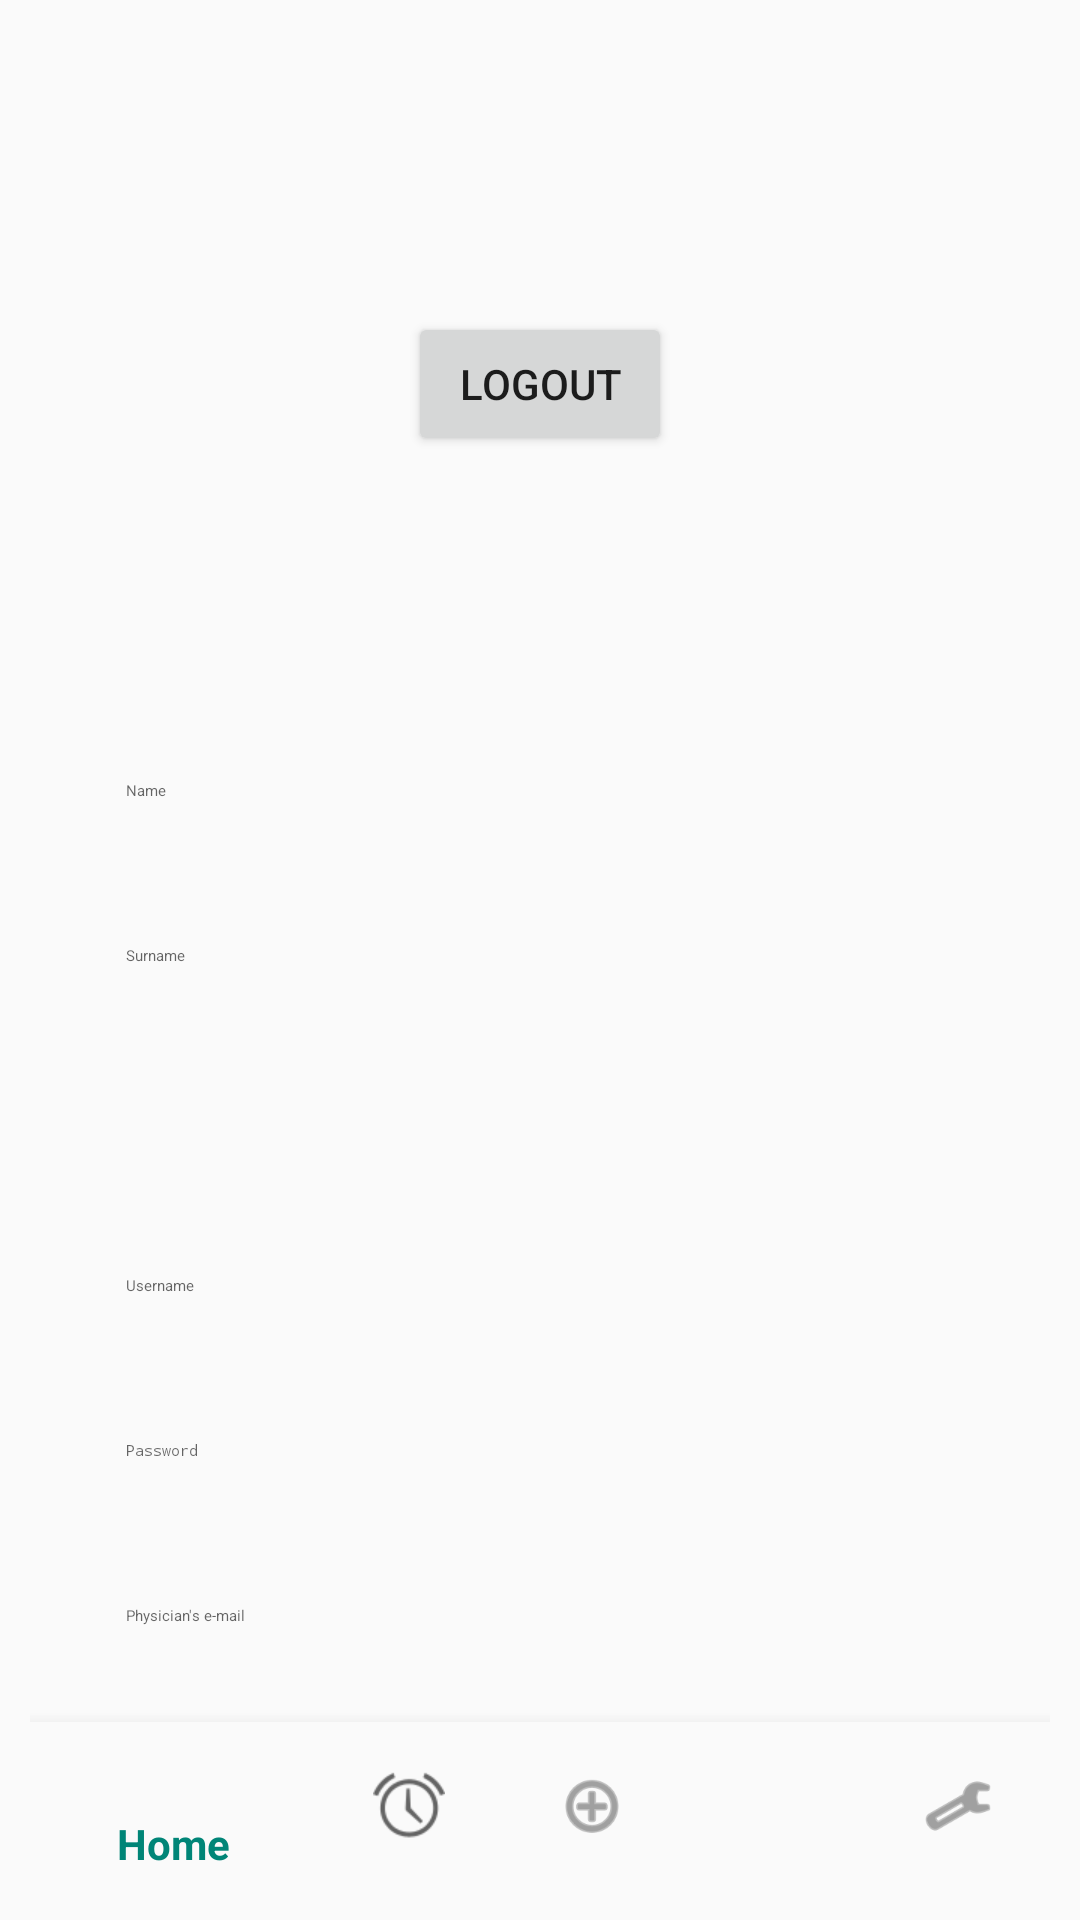

Android layout source for this screen:
<!-- AndroidManifest.xml: application theme AppTheme -->
<!-- res/layout/activity_profile.xml -->
<?xml version="1.0" encoding="utf-8"?>
<android.support.constraint.ConstraintLayout xmlns:android="http://schemas.android.com/apk/res/android"
    xmlns:app="http://schemas.android.com/apk/res-auto"
    xmlns:tools="http://schemas.android.com/tools"
    android:layout_width="match_parent"
    android:layout_height="match_parent"
    android:orientation="vertical"
    android:padding="10dp"
    tools:context=".Profile">

    <Button
        android:id="@+id/button_logout"
        style="@style/Widget.AppCompat.Button"
        android:layout_width="wrap_content"
        android:layout_height="wrap_content"
        android:layout_marginTop="150dp"
        android:layout_marginBottom="20dp"
        android:layout_weight="1"
        android:text="LOGOUT"
        android:visibility="visible"
        app:layout_constraintBottom_toTopOf="@+id/scrollView2"
        app:layout_constraintEnd_toEndOf="parent"
        app:layout_constraintStart_toStartOf="parent"
        app:layout_constraintTop_toTopOf="parent" />

    <ScrollView
        android:id="@+id/scrollView2"
        android:layout_width="match_parent"
        android:layout_height="0dp"
        android:layout_marginBottom="16dp"
        app:layout_constraintBottom_toTopOf="@+id/navigation"
        tools:layout_editor_absoluteX="126dp">

        <LinearLayout
            android:layout_width="match_parent"
            android:layout_height="wrap_content"
            android:orientation="vertical"
            app:layout_constraintBottom_toTopOf="@+id/navigation">


            <TextView
                android:id="@+id/etName"
                style="@style/Widget.MaterialComponents.TextInputEditText.FilledBox.Dense"
                android:layout_width="match_parent"
                android:layout_height="wrap_content"
                android:layout_marginStart="16dp"
                android:layout_marginTop="120dp"
                android:layout_marginEnd="16dp"
                android:layout_weight="1"
                android:hint="Name"
                android:inputType=""
                app:layout_constraintEnd_toEndOf="parent"
                app:layout_constraintHorizontal_bias="0.473"
                app:layout_constraintStart_toStartOf="parent"
                app:layout_constraintTop_toTopOf="parent"
                tools:layout_conversion_absoluteHeight="45dp"
                tools:layout_conversion_absoluteWidth="391dp" />

            <TextView
                android:id="@+id/etSurname"
                style="@style/Widget.MaterialComponents.TextInputEditText.FilledBox.Dense"
                android:layout_width="match_parent"
                android:layout_height="wrap_content"
                android:layout_marginStart="16dp"
                android:layout_marginTop="16dp"
                android:layout_marginEnd="16dp"
                android:layout_weight="1"
                android:hint="Surname"
                android:inputType=""
                app:layout_constraintEnd_toEndOf="parent"
                app:layout_constraintHorizontal_bias="0.526"
                app:layout_constraintStart_toStartOf="parent"
                app:layout_constraintTop_toBottomOf="@+id/etName"
                tools:layout_conversion_absoluteHeight="45dp"
                tools:layout_conversion_absoluteWidth="391dp" />

            <TextView
                android:id="@+id/etDateOfBirth"
                style="@style/Widget.MaterialComponents.TextInputEditText.FilledBox.Dense"
                android:layout_width="match_parent"
                android:layout_height="wrap_content"
                android:layout_marginStart="16dp"
                android:layout_marginTop="16dp"
                android:layout_marginEnd="16dp"
                android:layout_weight="1"
                app:layout_constraintEnd_toEndOf="parent"
                app:layout_constraintHorizontal_bias="0.526"
                app:layout_constraintStart_toStartOf="parent"
                app:layout_constraintTop_toBottomOf="@+id/etSurname"
                tools:layout_conversion_absoluteHeight="45dp"
                tools:layout_conversion_absoluteWidth="391dp" />


            <TextView
                android:id="@+id/etUsername"
                style="@style/Widget.MaterialComponents.TextInputEditText.FilledBox.Dense"
                android:layout_width="match_parent"
                android:layout_height="wrap_content"
                android:layout_marginStart="16dp"
                android:layout_marginTop="16dp"
                android:layout_marginEnd="16dp"
                android:layout_weight="1"
                android:hint="Username"
                android:inputType=""
                app:layout_constraintEnd_toEndOf="parent"
                app:layout_constraintHorizontal_bias="0.526"
                app:layout_constraintStart_toStartOf="parent"
                app:layout_constraintTop_toBottomOf="@+id/etDateOfBirth"
                tools:layout_conversion_absoluteHeight="45dp"
                tools:layout_conversion_absoluteWidth="391dp" />

            <TextView
                android:id="@+id/etPassword"
                style="@style/Widget.MaterialComponents.TextInputEditText.FilledBox.Dense"
                android:layout_width="match_parent"
                android:layout_height="wrap_content"
                android:layout_marginStart="16dp"
                android:layout_marginTop="16dp"
                android:layout_marginEnd="16dp"
                android:layout_weight="1"
                android:hint="Password"
                android:inputType="textPassword"
                app:layout_constraintEnd_toEndOf="parent"
                app:layout_constraintHorizontal_bias="0.526"
                app:layout_constraintStart_toStartOf="parent"
                app:layout_constraintTop_toBottomOf="@+id/etUsername"
                tools:layout_conversion_absoluteHeight="45dp"
                tools:layout_conversion_absoluteWidth="391dp" />

            <TextView
                android:id="@+id/etPhysicianEmail"
                style="@style/Widget.MaterialComponents.TextInputEditText.FilledBox.Dense"
                android:layout_width="match_parent"
                android:layout_height="wrap_content"
                android:layout_marginStart="16dp"
                android:layout_marginTop="16dp"
                android:layout_marginEnd="16dp"
                android:layout_marginBottom="8dp"
                android:layout_weight="1"
                android:hint="Physician's e-mail"
                android:inputType="textEmailAddress"
                app:layout_constraintBottom_toTopOf="@+id/navigation"
                app:layout_constraintEnd_toEndOf="parent"
                app:layout_constraintHorizontal_bias="0.526"
                app:layout_constraintStart_toStartOf="parent"
                app:layout_constraintTop_toBottomOf="@+id/etPassword"
                app:layout_constraintVertical_bias="0.2"
                tools:layout_conversion_absoluteHeight="45dp"
                tools:layout_conversion_absoluteWidth="391dp" />

        </LinearLayout>

    </ScrollView>

    <android.support.design.widget.BottomNavigationView
        android:id="@+id/navigation"
        android:layout_width="0dp"
        android:layout_height="wrap_content"
        android:background="?android:attr/windowBackground"
        app:layout_constraintBottom_toBottomOf="parent"
        app:layout_constraintLeft_toLeftOf="parent"
        app:layout_constraintRight_toRightOf="parent"
        app:menu="@menu/bottommenu" />

    



</android.support.constraint.ConstraintLayout>
<!-- resources referenced by this layout -->
<resources>
  <style name="AppTheme" parent="Theme.AppCompat.Light.DarkActionBar">
          
          <item name="colorPrimary">@color/colorPrimary</item>
          <item name="colorPrimaryDark">@color/colorPrimaryDark</item>
          <item name="colorAccent">@color/colorAccent</item>
      </style>
  <color name="colorPrimary">#008577</color>
  <color name="colorPrimaryDark">#00574B</color>
  <color name="colorAccent">#d81b60</color>
</resources>
